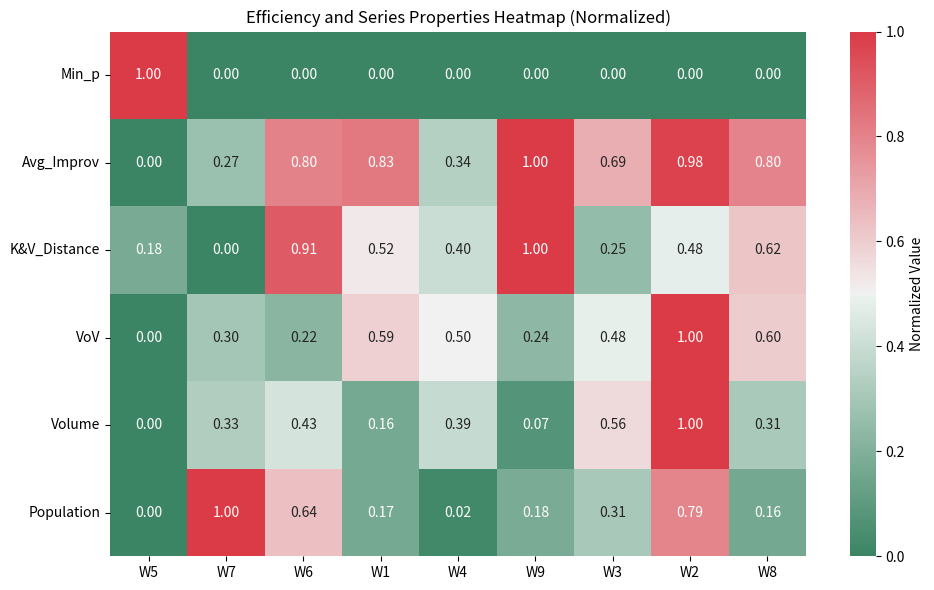

This chart was generated by the following Python code:
## FIRST ATTEMPT AT RANKING CORRELATION (NOT USED!) - used is the Kendalls Tau in the other script - 'compute_kendalls_tau.ipynb'

import pandas as pd
import numpy as np
import seaborn as sns
import matplotlib.pyplot as plt
from scipy.stats import kendalltau
from matplotlib.colors import TwoSlopeNorm

# -------------------------
# 1. Data Setup
# -------------------------

# Rankings (lower = more efficient)
min_pvals = {
    'W5': 0.0015, 'W7': 2.7e-06, 'W6': 5.3e-07, 'W1': 4.9e-08,
    'W4': 4.6e-08, 'W9': 3.7e-09, 'W3': 4.1e-13, 'W2': 5.5e-13, 'W8': 2.1e-15
}

avg_improvements = {
    'W5': 6.42, 'W7': 10.47, 'W4': 11.58, 'W1': 18.96,
    'W3': 16.85, 'W8': 18.55, 'W6': 18.61, 'W2': 21.29, 'W9': 21.60
}

kv_distances = {
    'W7': 0.090, 'W5': 0.497, 'W3': 0.678, 'W4': 1.017,
    'W2': 1.202, 'W1': 1.304, 'W8': 1.535, 'W6': 2.192, 'W9': 2.406
}

# Volatility of Volatility
vov = {
    'W2': 0.306, 'W8': 0.212, 'W1': 0.209, 'W4': 0.188,
    'W3': 0.183, 'W7': 0.139, 'W9': 0.125, 'W6': 0.121, 'W5': 0.069
}

# Series Properties
volume = {
    'W7': 1582, 'W5': 961, 'W3': 2021, 'W4': 1691,
    'W1': 1271, 'W2': 2842, 'W6': 1770, 'W8': 1544, 'W9': 1094
}

population = {
    'W7': 25986, 'W5': 7771, 'W3': 13344, 'W4': 8139,
    'W1': 10813, 'W2': 22243, 'W6': 19405, 'W8': 10694, 'W9': 10994
}

# -------------------------
# 2. Rankings and Half-Rank Agreement
# -------------------------

def get_rank(series, reverse=False):
    return pd.Series(series).rank(ascending=not reverse, method='min')

# Convert to DataFrames
df = pd.DataFrame({
    'Min_p': min_pvals,
    'Avg_Improv': avg_improvements,
    'K&V_Distance': kv_distances,
    'VoV': vov,
    'Volume': volume,
    'Population': population
}).T

df = df.T

# Rankings: Lower = More Efficient
rankings = df[['Min_p', 'Avg_Improv', 'K&V_Distance']].rank(method='min')

# Half-rank agreement
half_threshold = len(df) // 2 + (len(df) % 2 > 0)  # 5 if 9 cards

half_flags = rankings.apply(lambda col: col <= half_threshold)
agreement_matrix = pd.DataFrame(index=df.index, columns=['L-B vs Improv', 'L-B vs K&V', 'Improv vs K&V'])

agreement_matrix['L-B vs Improv'] = (half_flags['Min_p'] == half_flags['Avg_Improv'])
agreement_matrix['L-B vs K&V'] = (half_flags['Min_p'] == half_flags['K&V_Distance'])
agreement_matrix['Improv vs K&V'] = (half_flags['Avg_Improv'] == half_flags['K&V_Distance'])

print("\nHalf-Rank Agreement Matrix:")
print(agreement_matrix)

# -------------------------
# 3. Kendall's Tau Correlation
# -------------------------

tau_matrix = pd.DataFrame(index=rankings.columns, columns=rankings.columns, dtype=float)
pval_matrix = tau_matrix.copy()

for col1 in rankings.columns:
    for col2 in rankings.columns:
        tau, pval = kendalltau(rankings[col1], rankings[col2])
        tau_matrix.loc[col1, col2] = tau
        pval_matrix.loc[col1, col2] = pval

print("\nKendall's Tau Matrix:")
print(tau_matrix)

# -------------------------
# 4. Heatmap of All Metrics
# -------------------------

# Normalize columns for heatmap
def normalize_column(col):
    return (col - col.min()) / (col.max() - col.min())

norm_df = df.apply(normalize_column)

# Custom color map: green (efficient) to red (inefficient)
cmap = sns.diverging_palette(150, 10, as_cmap=True)

plt.figure(figsize=(10, 6))
sns.heatmap(norm_df.T, cmap=cmap, annot=True, fmt=".2f", cbar_kws={'label': 'Normalized Value'})
plt.title("Efficiency and Series Properties Heatmap (Normalized)")
plt.tight_layout()
plt.show()


